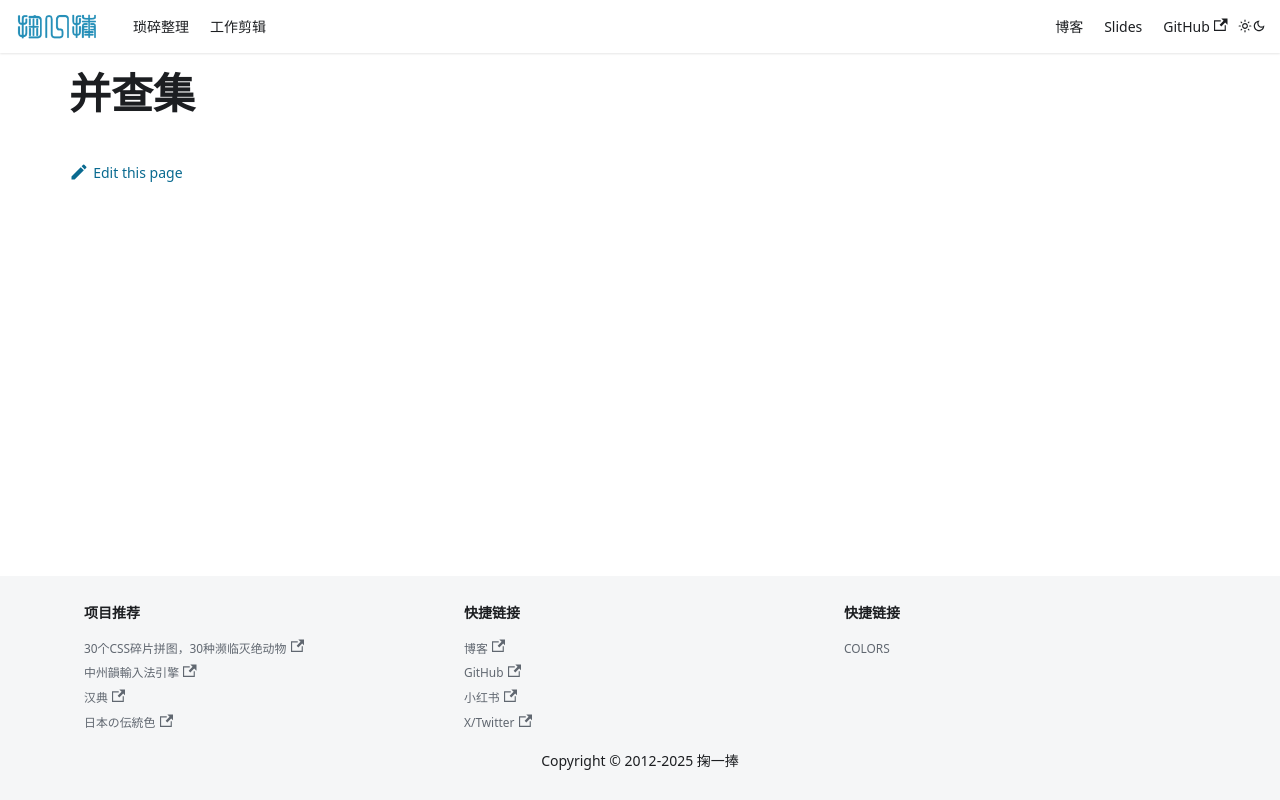

repository: solome/solome.github.com · page: docs/data-structures-algorithms/categories/union-find/index.html · generator: docusaurus

# 并查集
